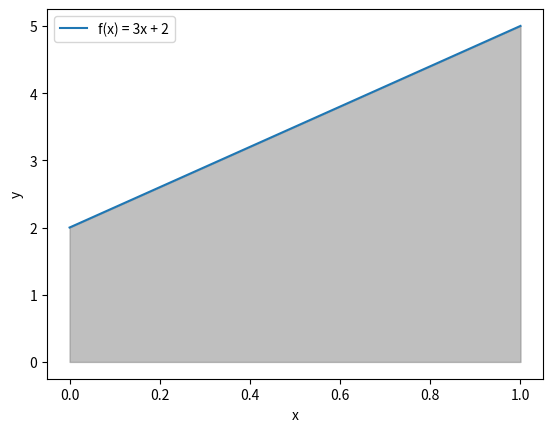

Source code (Python):
""" Antidifferention or Integration
It means getting the original function from derived function.

Integration can be used to find areas, volumes, central points 
and many other useful things. 

Function: f = 3x + 2
Derived:  d = 3
Integral: I = 3x

y' = ax        then y = (ax^2)/2 + C
y  = ax + b    then y = (ax^2)/2 + bx + C
"""

import numpy as np
import matplotlib.pyplot as plt
from sympy import *
import scipy.integrate as spi

x = Symbol('x')
t = Symbol('t')


# Symbolic representation
f = 3*x + 2
d  = f.diff(x)
I = integrate(d, x)
print('Derivative =', d)    # Derivative = 3
print('Integral =', I)      # Integral = 3*x
print()

s = 16*t**2
d = s.diff(t)
I = integrate(d, t)
print('Derivative =', d)    # Derivative = 32*t
print('Integral =', I)      # Integral = 16*t**2


# Integral value
def f(x):
    return 3*x + 2
A, err = spi.quad(f, 0, 1) 
print('Integral = ', A)        # Integral = 3.5

def s(t):
    return 16*t**2
A, err = spi.quad(s, 0, 1) 
print('Integral = ', A)        # Integral = 5.333333333333334


# Plotting
x = np.linspace(0, 1, 100)
y = f(x)
fig, ax = plt.subplots()
ax.plot(x, y, label="f(x) = 3x + 2")
ax.fill_between(x, y, 0, where=(x >= 0) & (x <= 1), color="gray", alpha=0.5)
ax.set_xlabel("x")
ax.set_ylabel("y")
ax.legend()
plt.show()
